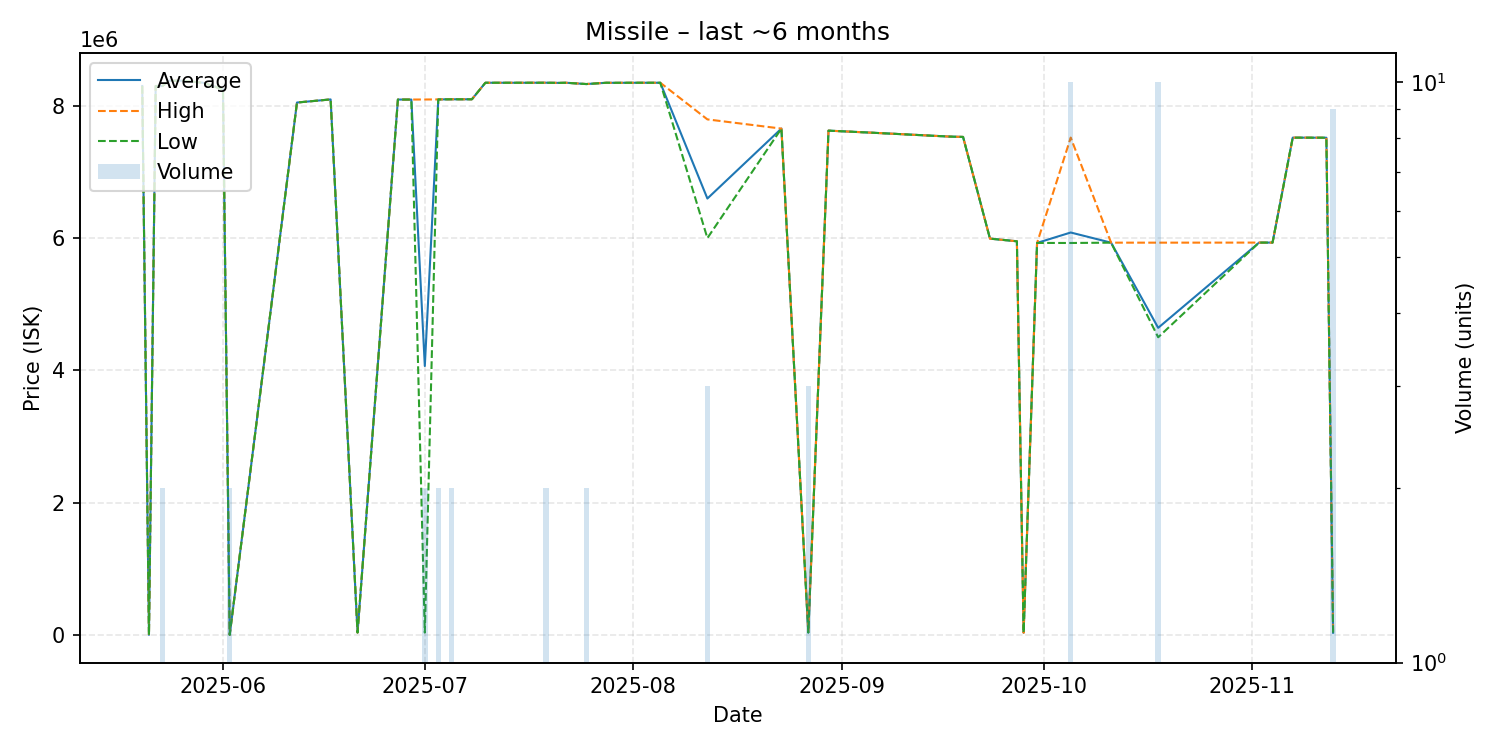

The table this chart was drawn from, first rows:
date, average, highest, lowest, order_count, volume
2025-05-20, 8300000, 8300000, 8300000, 1, 1
2025-05-21, 0.01, 0.01, 0.01, 1, 1
2025-05-22, 8300000, 8300000, 8300000, 1, 1
2025-05-23, 8300000, 8300000, 8300000, 2, 2
2025-05-24, 8380000, 8380000, 8380000, 1, 1
2025-05-25, 8380000, 8380000, 8380000, 1, 1
2025-05-26, 8380000, 8380000, 8380000, 1, 1
2025-05-29, 8350000, 8350000, 8350000, 1, 1
2025-06-01, 8250000, 8250000, 8250000, 1, 1
2025-06-02, 0.02, 0.02, 0.02, 1, 2
2025-06-12, 8050000, 8050000, 8050000, 1, 1
2025-06-17, 8097000, 8097000, 8097000, 1, 1
2025-06-21, 35000, 35000, 35000, 1, 1
2025-06-27, 8095000, 8095000, 8095000, 1, 1
2025-06-29, 8095000, 8095000, 8095000, 1, 1
2025-07-01, 4065500, 8096000, 35000, 2, 2
2025-07-03, 8097000, 8097000, 8097000, 2, 2
2025-07-05, 8099000, 8099000, 8099000, 2, 2
2025-07-08, 8099000, 8099000, 8099000, 1, 1
2025-07-10, 8349000, 8349000, 8349000, 1, 1
2025-07-12, 8349000, 8349000, 8349000, 1, 1
2025-07-15, 8349000, 8349000, 8349000, 1, 1
2025-07-19, 8349500, 8350000, 8349000, 2, 2
2025-07-21, 8347000, 8347000, 8347000, 1, 1
2025-07-22, 8349000, 8349000, 8349000, 1, 1
2025-07-25, 8329500, 8330000, 8329000, 2, 2
2025-07-28, 8349000, 8349000, 8349000, 1, 1
2025-07-29, 8348000, 8348000, 8348000, 1, 1
2025-08-01, 8349000, 8349000, 8349000, 1, 1
2025-08-05, 8349000, 8349000, 8349000, 1, 1
2025-08-12, 6598333, 7795000, 6000000, 2, 3
2025-08-23, 7656000, 7656000, 7656000, 1, 1
2025-08-27, 35000, 35000, 35000, 1, 3
2025-08-30, 7625000, 7625000, 7625000, 1, 1
2025-09-05, 7596000, 7596000, 7596000, 1, 1
2025-09-17, 7535000, 7535000, 7535000, 1, 1
2025-09-19, 7530000, 7530000, 7530000, 1, 1
2025-09-23, 5992000, 5992000, 5992000, 1, 1
2025-09-27, 5952000, 5952000, 5952000, 1, 1
2025-09-28, 32240, 32240, 32240, 1, 1
2025-09-30, 5927000, 5927000, 5927000, 1, 1
2025-10-05, 6084500, 7520000, 5926000, 4, 10
2025-10-11, 5931000, 5931000, 5931000, 1, 1
2025-10-18, 4643100, 5931000, 4500000, 2, 10
2025-11-02, 5932000, 5932000, 5932000, 1, 1
2025-11-04, 5932000, 5932000, 5932000, 1, 1
2025-11-07, 7519000, 7519000, 7519000, 1, 1
2025-11-12, 7518000, 7518000, 7518000, 1, 1
2025-11-13, 32290, 32290, 32290, 1, 9
